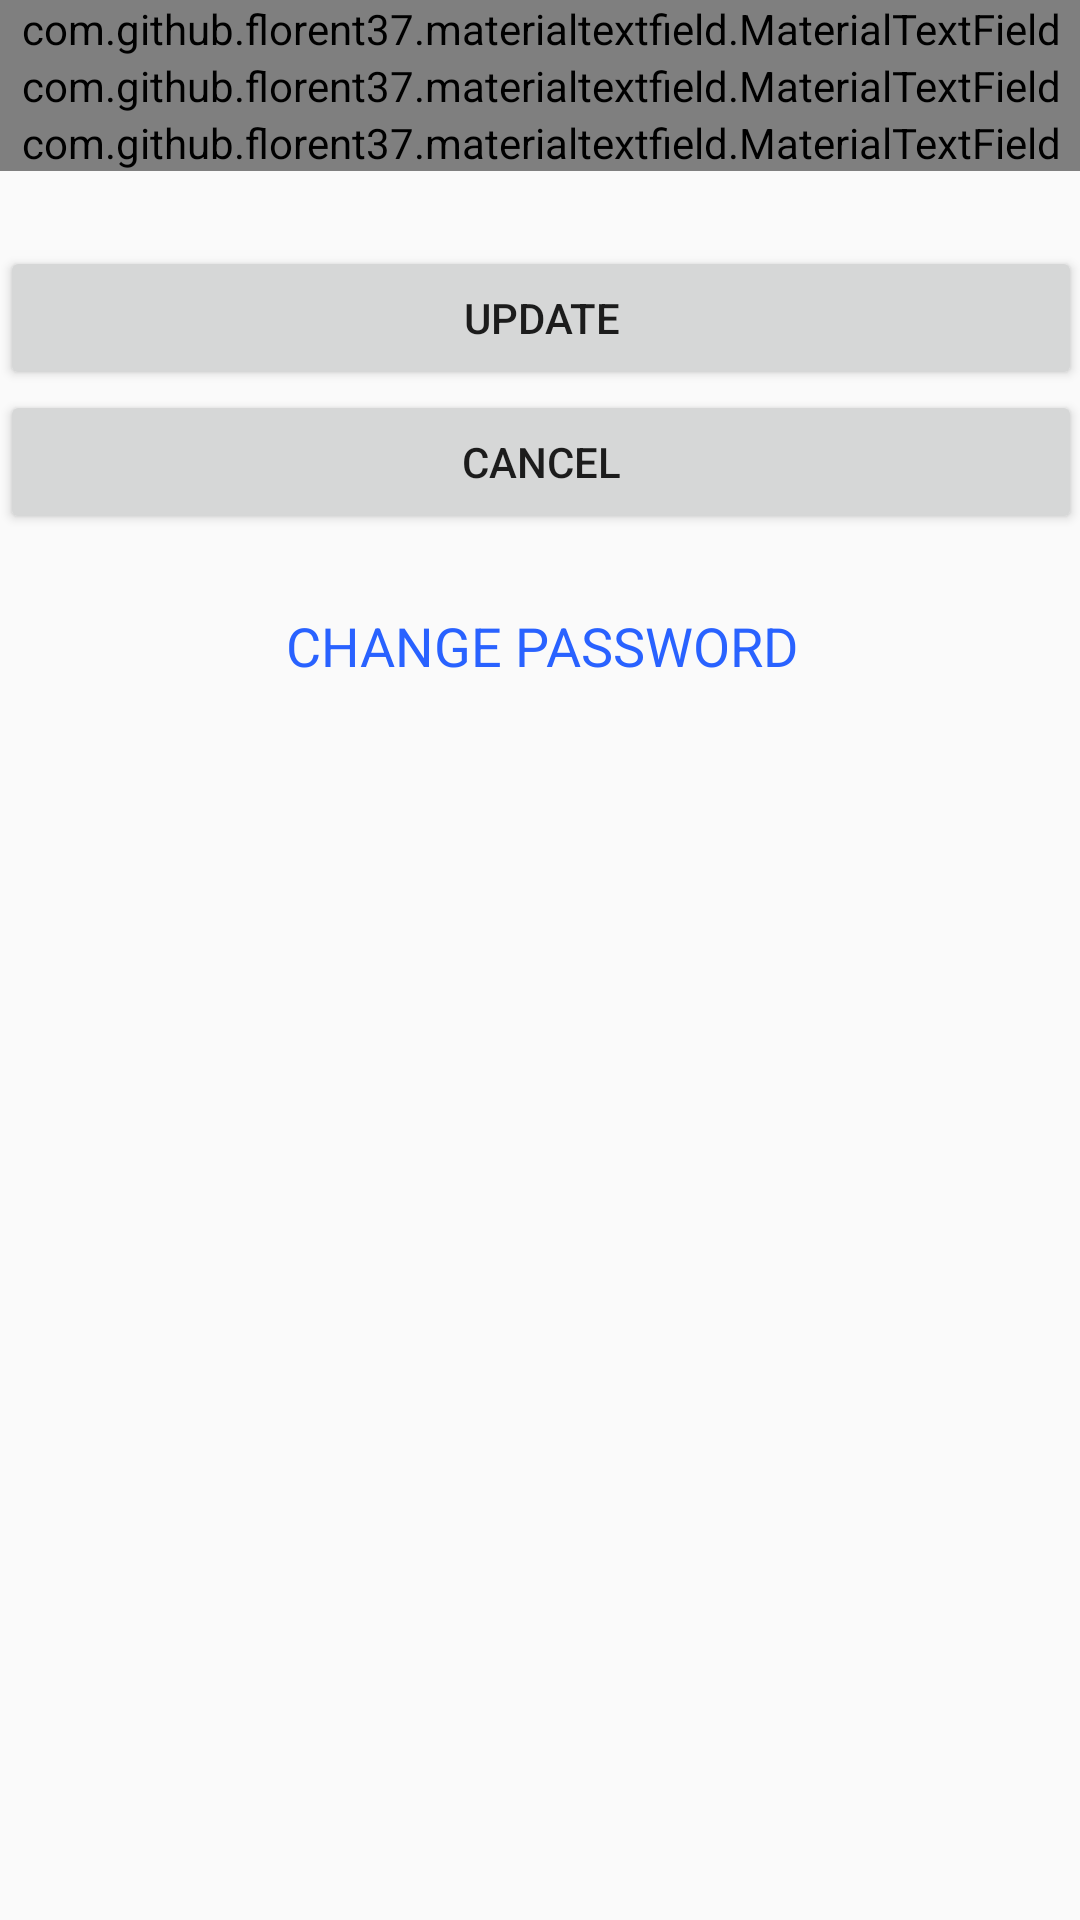

Write the Android layout XML for this screen, with the resource values it uses.
<!-- AndroidManifest.xml: application theme AppTheme -->
<!-- res/layout/activity_user_update.xml -->
<?xml version="1.0" encoding="utf-8"?>
<ScrollView xmlns:android="http://schemas.android.com/apk/res/android"
    xmlns:tools="http://schemas.android.com/tools"
    android:layout_width="match_parent"
    android:layout_height="match_parent"
    xmlns:app="http://schemas.android.com/apk/res-auto"
    android:paddingBottom="@dimen/activity_vertical_margin"
    android:paddingLeft="@dimen/activity_horizontal_margin"
    android:paddingRight="@dimen/activity_horizontal_margin"
    android:paddingTop="@dimen/activity_vertical_margin"
    tools:context=".Update.UserUpdateActivity">

    <LinearLayout
        android:layout_width="match_parent"
        android:layout_height="wrap_content"
        android:orientation="vertical">

    <com.github.florent37.materialtextfield.MaterialTextField
        android:layout_width="match_parent"
        android:layout_height="wrap_content"
        >
        <android.support.design.widget.TextInputLayout
            android:id="@+id/til_changeName"
            android:layout_width="match_parent"
            android:layout_height="wrap_content"
            app:errorEnabled="true">
            <android.support.design.widget.TextInputEditText
                android:id="@+id/nameChangeField"
                android:layout_width="match_parent"
                android:layout_height="wrap_content"
                android:layout_alignParentStart="true"
                android:layout_alignParentTop="true"
                android:ems="10"
                android:hint="@string/name_hint"
                android:inputType="text" />
        </android.support.design.widget.TextInputLayout>
    </com.github.florent37.materialtextfield.MaterialTextField>


    <com.github.florent37.materialtextfield.MaterialTextField
        android:layout_width="match_parent"
        android:layout_height="wrap_content"
        >
        <android.support.design.widget.TextInputLayout
            android:id="@+id/til_changeEmail"
            android:layout_width="match_parent"
            android:layout_height="wrap_content"
            app:errorEnabled="true">
            <android.support.design.widget.TextInputEditText
                android:id="@+id/emailChangeField"
                android:layout_width="match_parent"
                android:layout_height="wrap_content"
                android:layout_alignParentStart="true"
                android:layout_alignParentTop="true"
                android:ems="10"
                android:hint="@string/email_hint"
                android:inputType="text" />
        </android.support.design.widget.TextInputLayout>
    </com.github.florent37.materialtextfield.MaterialTextField>

    <com.github.florent37.materialtextfield.MaterialTextField
        android:layout_width="match_parent"
        android:layout_height="wrap_content"
        >
        <android.support.design.widget.TextInputLayout
            android:id="@+id/til_changeEmailconfirm"
            android:layout_width="match_parent"
            android:layout_height="wrap_content"
            app:errorEnabled="true">
            <android.support.design.widget.TextInputEditText
                android:id="@+id/emailChangeFieldconfirm"
                android:layout_width="match_parent"
                android:layout_height="wrap_content"
                android:layout_alignParentStart="true"
                android:layout_alignParentTop="true"
                android:ems="10"
                android:hint="@string/email_confirm_hint"
                android:inputType="text" />
        </android.support.design.widget.TextInputLayout>
    </com.github.florent37.materialtextfield.MaterialTextField>

    <Button
        android:id="@+id/changeProfileButton"
        android:layout_width="match_parent"
        android:layout_height="wrap_content"
        android:layout_marginTop="25dp"
        android:text="@string/updateText" />

    <Button
        android:id="@+id/CancelButton"
        android:layout_width="match_parent"
        android:layout_height="wrap_content"

        android:text="@string/cancelText" />

    <TextView
        android:text="@string/changePassword"
        android:layout_marginTop="25dp"
        android:gravity="center"
        android:textSize="18sp"
        android:textAllCaps="true"
        android:textColor="@color/colorAccent"
        android:layout_width="match_parent"
        android:layout_height="wrap_content"
        android:id="@+id/editProfilePassword" />

    </LinearLayout>

</ScrollView>
<!-- resources referenced by this layout -->
<resources>
  <color name="colorAccent">#2962ff</color>
  <string name="cancelText">Cancel</string>
  <string name="changePassword">Change Password</string>
  <string name="email_confirm_hint">Confirm Email ID</string>
  <string name="email_hint">Email ID</string>
  <string name="name_hint">Name</string>
  <string name="updateText">Update</string>
  <style name="AppTheme" parent="Theme.AppCompat.Light.DarkActionBar">
          
          <item name="colorPrimary">@color/colorPrimary</item>
          <item name="colorPrimaryDark">@color/colorPrimaryDark</item>
          <item name="colorAccent">@color/colorAccent</item>
      </style>
  <color name="colorPrimary">#424242</color>
  <color name="colorPrimaryDark">#212121</color>
</resources>
